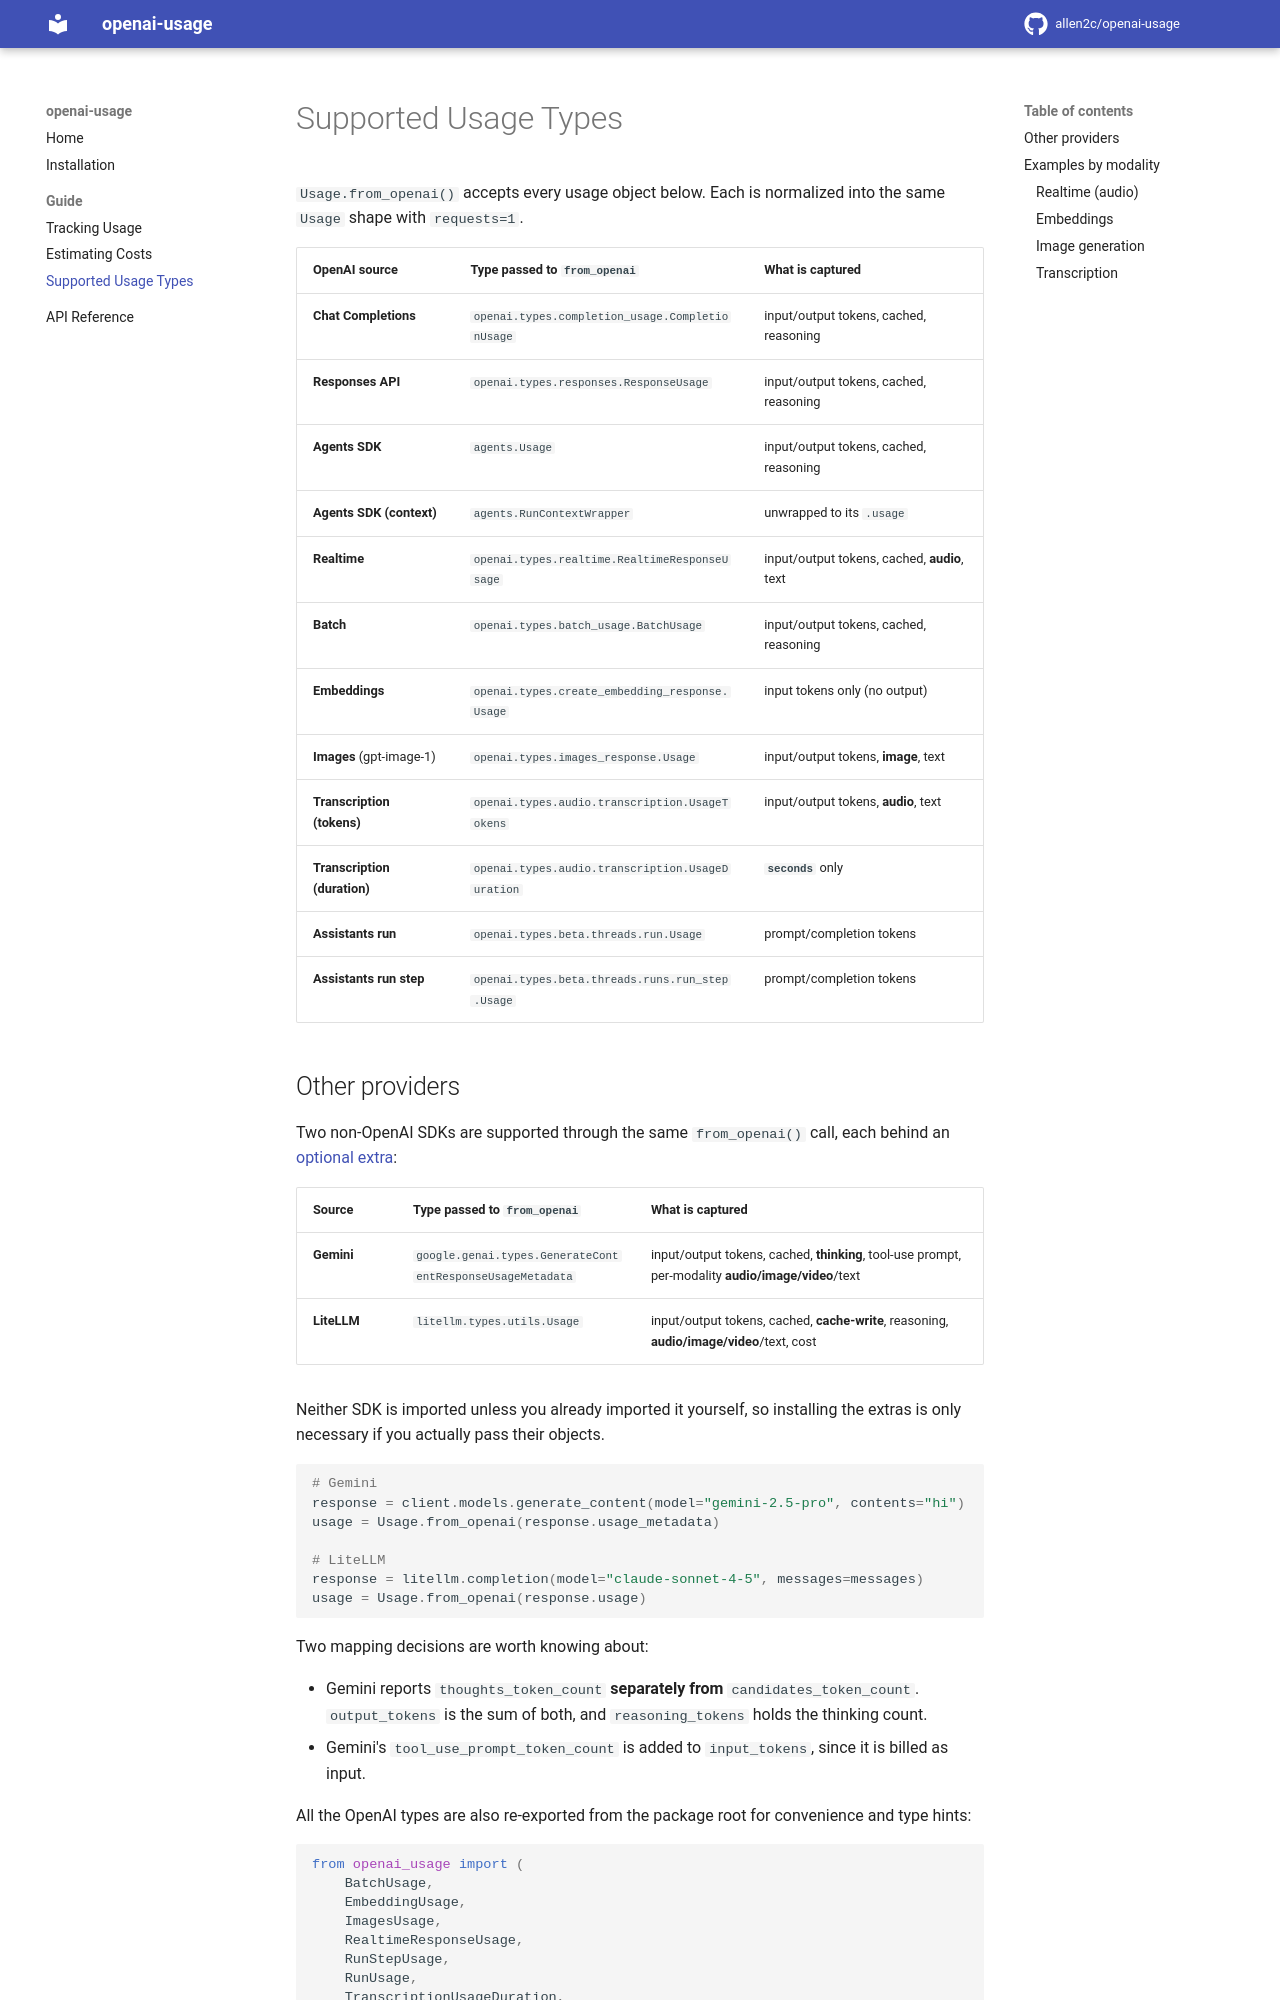

repository: allen2c/openai-usage · page: supported-usage/index.html · generator: mkdocs

# Supported Usage Types

`Usage.from_openai()` accepts every usage object below. Each is normalized into
the same `Usage` shape with `requests=1`.

| OpenAI source | Type passed to `from_openai` | What is captured |
| --- | --- | --- |
| **Chat Completions** | `openai.types.completion_usage.CompletionUsage` | input/output tokens, cached, reasoning |
| **Responses API** | `openai.types.responses.ResponseUsage` | input/output tokens, cached, reasoning |
| **Agents SDK** | `agents.Usage` | input/output tokens, cached, reasoning |
| **Agents SDK (context)** | `agents.RunContextWrapper` | unwrapped to its `.usage` |
| **Realtime** | `openai.types.realtime.RealtimeResponseUsage` | input/output tokens, cached, **audio**, text |
| **Batch** | `openai.types.batch_usage.BatchUsage` | input/output tokens, cached, reasoning |
| **Embeddings** | `openai.types.create_embedding_response.Usage` | input tokens only (no output) |
| **Images** (gpt-image-1) | `openai.types.images_response.Usage` | input/output tokens, **image**, text |
| **Transcription (tokens)** | `openai.types.audio.transcription.UsageTokens` | input/output tokens, **audio**, text |
| **Transcription (duration)** | `openai.types.audio.transcription.UsageDuration` | **`seconds`** only |
| **Assistants run** | `openai.types.beta.threads.run.Usage` | prompt/completion tokens |
| **Assistants run step** | `openai.types.beta.threads.runs.run_step.Usage` | prompt/completion tokens |
